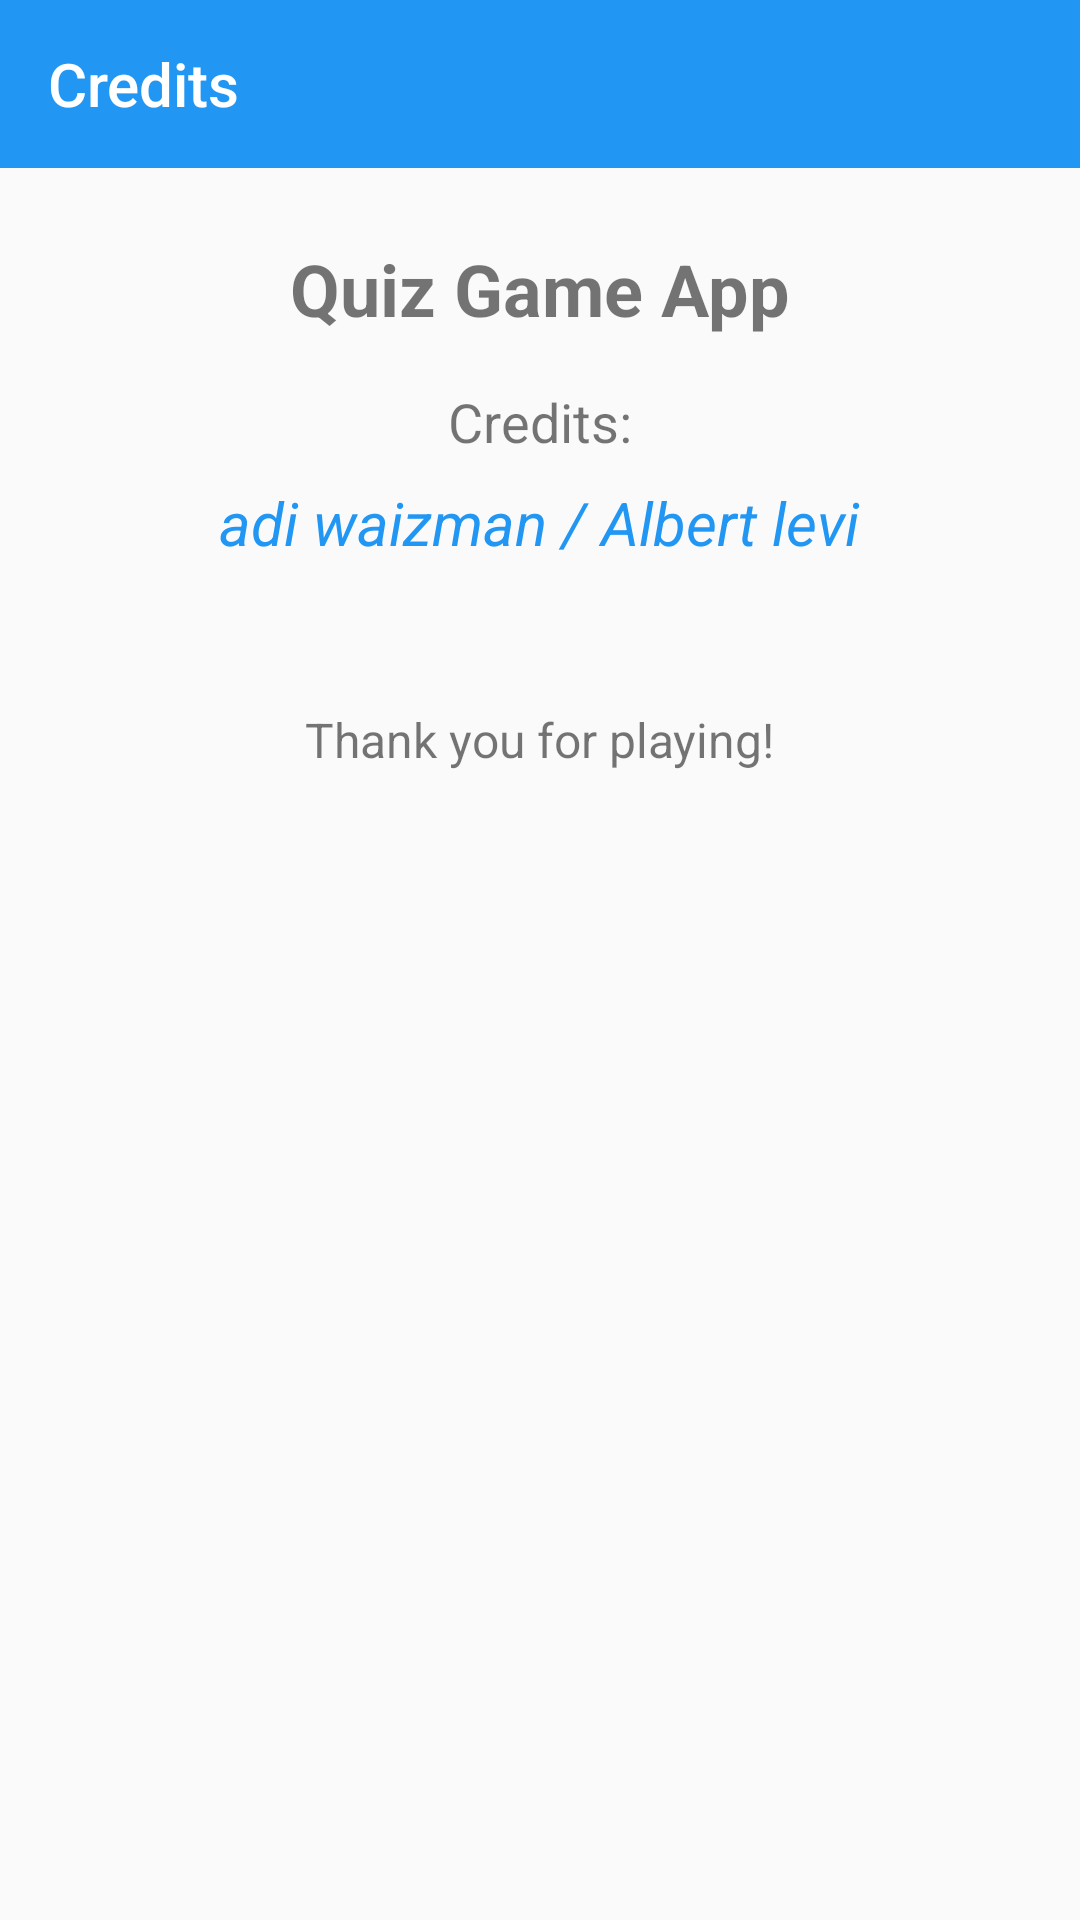

Android layout source for this screen:
<!-- AndroidManifest.xml: application theme Theme.AppCompat.DayNight.NoActionBar -->
<!-- res/layout/activity_credits.xml -->
<?xml version="1.0" encoding="utf-8"?>
<LinearLayout xmlns:android="http://schemas.android.com/apk/res/android"
    xmlns:app="http://schemas.android.com/apk/res-auto"
    xmlns:tools="http://schemas.android.com/tools"
    android:id="@+id/main"
    android:layout_width="match_parent"
    android:layout_height="match_parent"
    android:orientation="vertical"
    tools:context=".credits">

    <androidx.appcompat.widget.Toolbar
        android:id="@+id/toolbar"
        android:layout_width="match_parent"
        android:layout_height="?attr/actionBarSize"
        android:background="#2196F3"
        app:title="Credits"
        app:titleTextColor="@android:color/white" />

    <LinearLayout
        android:layout_width="match_parent"
        android:layout_height="match_parent"
        android:orientation="vertical"
        android:padding="24dp"
        android:gravity="center_horizontal">

        <TextView
            android:layout_width="wrap_content"
            android:layout_height="wrap_content"
            android:text="Quiz Game App"
            android:textSize="24sp"
            android:textStyle="bold"
            android:layout_marginBottom="16dp"/>

        <TextView
            android:layout_width="wrap_content"
            android:layout_height="wrap_content"
            android:layout_marginBottom="8dp"
            android:text="Credits:"
            android:textSize="18sp" />

        <TextView
            android:layout_width="wrap_content"
            android:layout_height="wrap_content"
            android:layout_marginBottom="32dp"
            android:text="adi waizman / Albert levi"
            android:textColor="#2196F3"
            android:textSize="20sp"
            android:textStyle="italic" />

        <TextView
            android:layout_width="wrap_content"
            android:layout_height="wrap_content"
            android:text="Thank you for playing!"
            android:textSize="16sp"
            android:layout_marginTop="16dp"/>

    </LinearLayout>

</LinearLayout>
<!-- resources referenced by this layout -->
<resources>

</resources>
